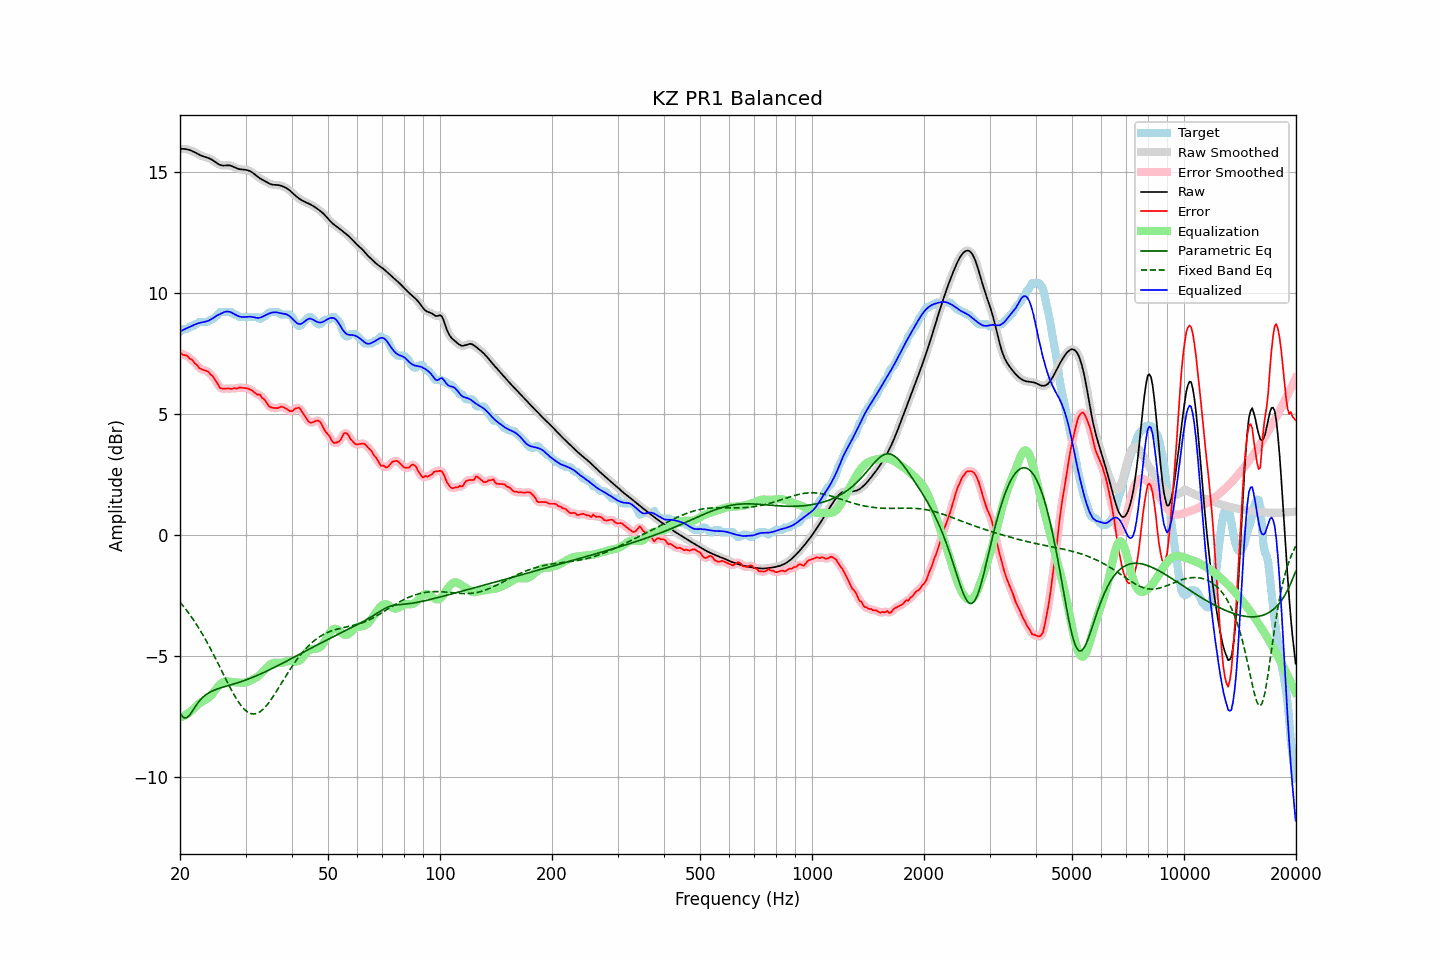

The table this chart was drawn from, first rows:
frequency, raw, error, smoothed, error_smoothed, equalization, parametric_eq, fixed_band_eq, equalized_raw, equalized_smoothed, target
20.00, 15.97, 7.55, 15.97, 7.53, -7.55, -7.35, -2.76, 8.43, 8.43, 8.42
20.20, 15.98, 7.50, 15.98, 7.51, -7.52, -7.44, -2.84, 8.46, 8.46, 8.47
20.40, 15.98, 7.45, 15.98, 7.48, -7.48, -7.53, -2.92, 8.49, 8.49, 8.52
20.61, 15.97, 7.45, 15.97, 7.45, -7.44, -7.55, -3.01, 8.53, 8.53, 8.52
20.81, 15.96, 7.44, 15.96, 7.42, -7.40, -7.56, -3.09, 8.56, 8.56, 8.52
21.02, 15.94, 7.38, 15.95, 7.38, -7.36, -7.50, -3.18, 8.59, 8.59, 8.56
21.23, 15.93, 7.30, 15.92, 7.33, -7.31, -7.44, -3.27, 8.61, 8.61, 8.62
21.44, 15.90, 7.28, 15.90, 7.27, -7.26, -7.34, -3.36, 8.64, 8.64, 8.62
21.66, 15.87, 7.23, 15.87, 7.21, -7.20, -7.24, -3.46, 8.67, 8.67, 8.64
21.87, 15.84, 7.12, 15.84, 7.15, -7.13, -7.14, -3.56, 8.71, 8.71, 8.72
22.09, 15.80, 7.08, 15.80, 7.07, -7.07, -7.04, -3.66, 8.73, 8.73, 8.72
22.31, 15.77, 7.00, 15.77, 6.99, -7.01, -6.94, -3.77, 8.76, 8.76, 8.76
22.54, 15.73, 6.91, 15.73, 6.93, -6.96, -6.86, -3.87, 8.78, 8.78, 8.82
22.76, 15.70, 6.88, 15.70, 6.88, -6.91, -6.78, -3.98, 8.79, 8.79, 8.82
22.99, 15.67, 6.85, 15.67, 6.84, -6.87, -6.71, -4.09, 8.81, 8.81, 8.82
23.22, 15.65, 6.83, 15.65, 6.83, -6.83, -6.65, -4.21, 8.82, 8.82, 8.82
23.45, 15.63, 6.81, 15.63, 6.81, -6.79, -6.60, -4.33, 8.84, 8.84, 8.82
23.69, 15.61, 6.78, 15.61, 6.77, -6.76, -6.55, -4.45, 8.85, 8.85, 8.82
23.92, 15.59, 6.73, 15.58, 6.72, -6.71, -6.51, -4.57, 8.88, 8.88, 8.85
24.16, 15.56, 6.64, 15.56, 6.66, -6.64, -6.47, -4.69, 8.91, 8.91, 8.91
24.40, 15.52, 6.60, 15.52, 6.59, -6.57, -6.44, -4.82, 8.95, 8.95, 8.92
24.65, 15.48, 6.52, 15.48, 6.51, -6.48, -6.41, -4.95, 9.00, 9.00, 8.96
24.89, 15.43, 6.41, 15.43, 6.41, -6.39, -6.38, -5.08, 9.04, 9.04, 9.02
25.14, 15.38, 6.30, 15.38, 6.29, -6.30, -6.36, -5.21, 9.08, 9.08, 9.08
25.39, 15.34, 6.18, 15.34, 6.19, -6.22, -6.34, -5.35, 9.12, 9.12, 9.16
25.65, 15.31, 6.09, 15.31, 6.11, -6.16, -6.31, -5.48, 9.15, 9.15, 9.22
25.91, 15.29, 6.07, 15.29, 6.07, -6.11, -6.29, -5.61, 9.19, 9.19, 9.22
26.16, 15.28, 6.06, 15.29, 6.05, -6.07, -6.27, -5.75, 9.21, 9.21, 9.22
26.43, 15.29, 6.06, 15.29, 6.06, -6.05, -6.25, -5.88, 9.24, 9.24, 9.22
26.69, 15.29, 6.07, 15.29, 6.07, -6.04, -6.23, -6.01, 9.25, 9.25, 9.22
26.96, 15.29, 6.07, 15.29, 6.06, -6.05, -6.21, -6.15, 9.25, 9.25, 9.22
27.23, 15.29, 6.06, 15.29, 6.06, -6.05, -6.20, -6.27, 9.23, 9.23, 9.22
27.50, 15.27, 6.05, 15.27, 6.07, -6.06, -6.18, -6.40, 9.21, 9.21, 9.22
27.77, 15.24, 6.07, 15.24, 6.07, -6.07, -6.16, -6.52, 9.17, 9.17, 9.17
28.05, 15.21, 6.09, 15.21, 6.07, -6.08, -6.14, -6.64, 9.13, 9.13, 9.12
28.33, 15.18, 6.06, 15.18, 6.08, -6.08, -6.12, -6.75, 9.10, 9.10, 9.12
28.62, 15.15, 6.08, 15.16, 6.09, -6.09, -6.09, -6.86, 9.07, 9.07, 9.07
28.90, 15.14, 6.11, 15.14, 6.10, -6.09, -6.07, -6.95, 9.04, 9.04, 9.02
29.19, 15.12, 6.10, 15.13, 6.10, -6.10, -6.05, -7.04, 9.03, 9.03, 9.02
29.48, 15.12, 6.09, 15.12, 6.10, -6.10, -6.03, -7.12, 9.02, 9.02, 9.02
29.78, 15.11, 6.09, 15.11, 6.09, -6.09, -6.00, -7.19, 9.02, 9.02, 9.02
30.08, 15.10, 6.08, 15.11, 6.08, -6.08, -5.98, -7.25, 9.03, 9.03, 9.02
30.38, 15.09, 6.07, 15.09, 6.07, -6.06, -5.96, -7.30, 9.03, 9.03, 9.02
30.68, 15.07, 6.05, 15.07, 6.05, -6.03, -5.93, -7.34, 9.04, 9.04, 9.02
30.99, 15.04, 6.01, 15.04, 6.01, -6.00, -5.91, -7.37, 9.03, 9.03, 9.02
31.30, 15.00, 5.97, 15.00, 5.97, -5.97, -5.88, -7.38, 9.03, 9.03, 9.02
31.61, 14.95, 5.92, 14.95, 5.92, -5.94, -5.85, -7.39, 9.01, 9.01, 9.02
31.93, 14.89, 5.87, 14.89, 5.87, -5.90, -5.82, -7.38, 9.00, 9.00, 9.02
32.24, 14.84, 5.82, 14.84, 5.84, -5.85, -5.80, -7.36, 8.99, 8.99, 9.02
32.57, 14.79, 5.82, 14.79, 5.81, -5.80, -5.77, -7.33, 8.98, 8.99, 8.97
32.89, 14.74, 5.80, 14.74, 5.77, -5.74, -5.74, -7.29, 9.00, 9.00, 8.95
33.22, 14.71, 5.68, 14.71, 5.72, -5.68, -5.71, -7.23, 9.03, 9.03, 9.02
33.55, 14.67, 5.65, 14.67, 5.64, -5.61, -5.68, -7.17, 9.06, 9.06, 9.02
33.89, 14.63, 5.57, 14.63, 5.55, -5.54, -5.65, -7.10, 9.09, 9.09, 9.06
34.23, 14.60, 5.47, 14.60, 5.47, -5.47, -5.62, -7.03, 9.13, 9.13, 9.13
34.57, 14.56, 5.36, 14.56, 5.38, -5.40, -5.58, -6.94, 9.16, 9.16, 9.20
34.92, 14.53, 5.30, 14.53, 5.31, -5.35, -5.55, -6.85, 9.18, 9.18, 9.22
35.27, 14.50, 5.28, 14.50, 5.28, -5.30, -5.52, -6.76, 9.20, 9.20, 9.22
35.62, 14.49, 5.27, 14.49, 5.27, -5.28, -5.49, -6.66, 9.21, 9.22, 9.22
35.97, 14.49, 5.26, 14.49, 5.26, -5.27, -5.45, -6.56, 9.22, 9.22, 9.22
... 635 more rows
